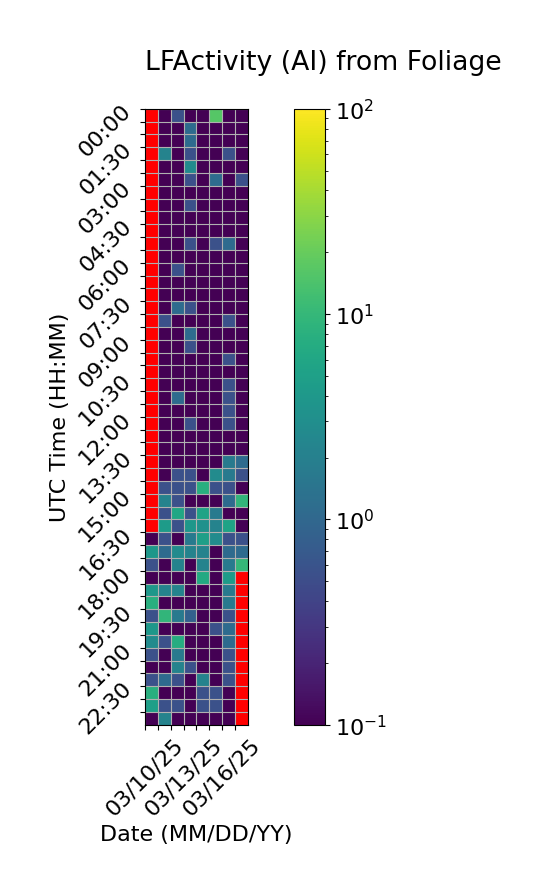

Source data for this figure (header and first rows):
Time (UTC), 03/10/25, 03/11/25, 03/12/25, 03/13/25, 03/14/25, 03/15/25, 03/16/25, 03/17/25
00:00, , 0.0, 0.5556, 0.0, 0.0, 16.11, 0.0, 0.0
00:30, , 0.0, 0.0, 1.111, 0.0, 0.0, 0.0, 0.0
01:00, , 0.0, 0.0, 1.111, 0.0, 0.0, 0.0, 0.0
01:30, , 2.222, 0.0, 0.5556, 0.0, 0.0, 0.5556, 0.0
02:00, , 0.0, 0.0, 2.778, 0.0, 0.0, 0.0, 0.0
02:30, , 0.0, 0.0, 0.5556, 0.0, 1.111, 0.0, 0.5556
03:00, , 0.0, 0.0, 0.0, 0.0, 0.0, 0.0, 0.0
03:30, , 0.0, 0.0, 0.5556, 0.0, 0.0, 0.0, 0.0
04:00, , 0.0, 0.0, 0.0, 0.0, 0.0, 0.0, 0.0
04:30, , 0.0, 0.0, 0.0, 0.0, 0.0, 0.0, 0.0
05:00, , 0.0, 0.0, 0.5556, 0.0, 0.5556, 1.111, 0.0
05:30, , 0.0, 0.0, 0.0, 0.0, 0.0, 0.0, 0.0
06:00, , 0.0, 0.5556, 0.0, 0.0, 0.0, 0.0, 0.0
06:30, , 0.0, 0.0, 0.0, 0.0, 0.0, 0.0, 0.0
07:00, , 0.0, 0.0, 0.0, 0.0, 0.0, 0.0, 0.0
07:30, , 0.0, 1.111, 0.5556, 0.0, 0.0, 0.0, 0.0
08:00, , 0.5556, 0.0, 0.0, 0.0, 0.0, 0.5556, 0.0
08:30, , 0.0, 0.0, 1.111, 0.0, 0.0, 0.0, 0.0
09:00, , 0.0, 0.0, 0.5556, 0.0, 0.0, 0.0, 0.0
09:30, , 0.0, 0.0, 0.0, 0.0, 0.0, 0.5556, 0.0
10:00, , 0.0, 0.0, 0.0, 0.0, 0.0, 0.0, 0.0
10:30, , 0.0, 0.0, 0.0, 0.0, 0.0, 0.5556, 0.0
11:00, , 0.0, 1.111, 0.0, 0.0, 0.0, 0.5556, 0.0
11:30, , 0.0, 0.0, 0.0, 0.0, 0.0, 0.5556, 0.0
12:00, , 0.0, 0.0, 0.5556, 0.0, 0.0, 0.5556, 0.0
12:30, , 0.0, 0.0, 0.0, 0.0, 0.0, 0.0, 0.0
13:00, , 0.0, 0.0, 0.0, 0.0, 0.0, 0.0, 0.0
13:30, , 0.0, 0.0, 0.0, 0.0, 0.0, 1.667, 1.111
14:00, , 0.0, 0.5556, 0.5556, 0.0, 2.778, 1.667, 0.5556
14:30, , 0.5556, 0.5556, 0.5556, 7.778, 0.5556, 0.5556, 0.0
15:00, , 2.222, 0.5556, 0.0, 0.0, 0.0, 1.111, 9.444
15:30, , 0.5556, 6.111, 0.5556, 5.556, 1.667, 0.0, 0.0
16:00, , 4.444, 0.5556, 3.889, 3.333, 2.222, 5.556, 0.0
16:30, 0.0, 0.5556, 0.0, 1.667, 5.0, 2.778, 0.5556, 0.5556
17:00, 3.889, 1.111, 2.778, 2.222, 2.222, 0.0, 1.111, 1.111
17:30, 0.5556, 0.0, 2.222, 0.0, 2.222, 0.0, 1.667, 10.0
18:00, 0.0, 0.0, 0.0, 0.0, 6.667, 0.0, 4.444, 
18:30, 3.889, 2.222, 2.222, 0.0, 0.0, 0.0, 1.667, 
19:00, 7.778, 0.0, 0.0, 0.0, 0.0, 0.0, 1.667, 
19:30, 0.5556, 9.444, 1.667, 0.8333, 0.0, 0.0, 0.5556, 
20:00, 3.889, 0.0, 0.0, 0.0, 0.0, 0.5556, 1.111, 
20:30, 2.778, 0.5556, 7.222, 0.0, 0.0, 0.0, 1.111, 
21:00, 0.5556, 0.0, 1.667, 0.0, 0.0, 0.0, 0.5556, 
21:30, 0.0, 0.0, 2.222, 0.5556, 0.0, 0.0, 0.5556, 
22:00, 0.5556, 1.111, 0.5556, 0.0, 2.222, 0.0, 0.5556, 
22:30, 7.778, 0.0, 0.0, 0.0, 0.5556, 0.5556, 0.0, 
23:00, 5.0, 0.5556, 0.5556, 0.0, 0.5556, 0.5556, 0.0, 
23:30, 0.0, 2.222, 0.0, 0.0, 0.0, 0.0, 0.0, 
